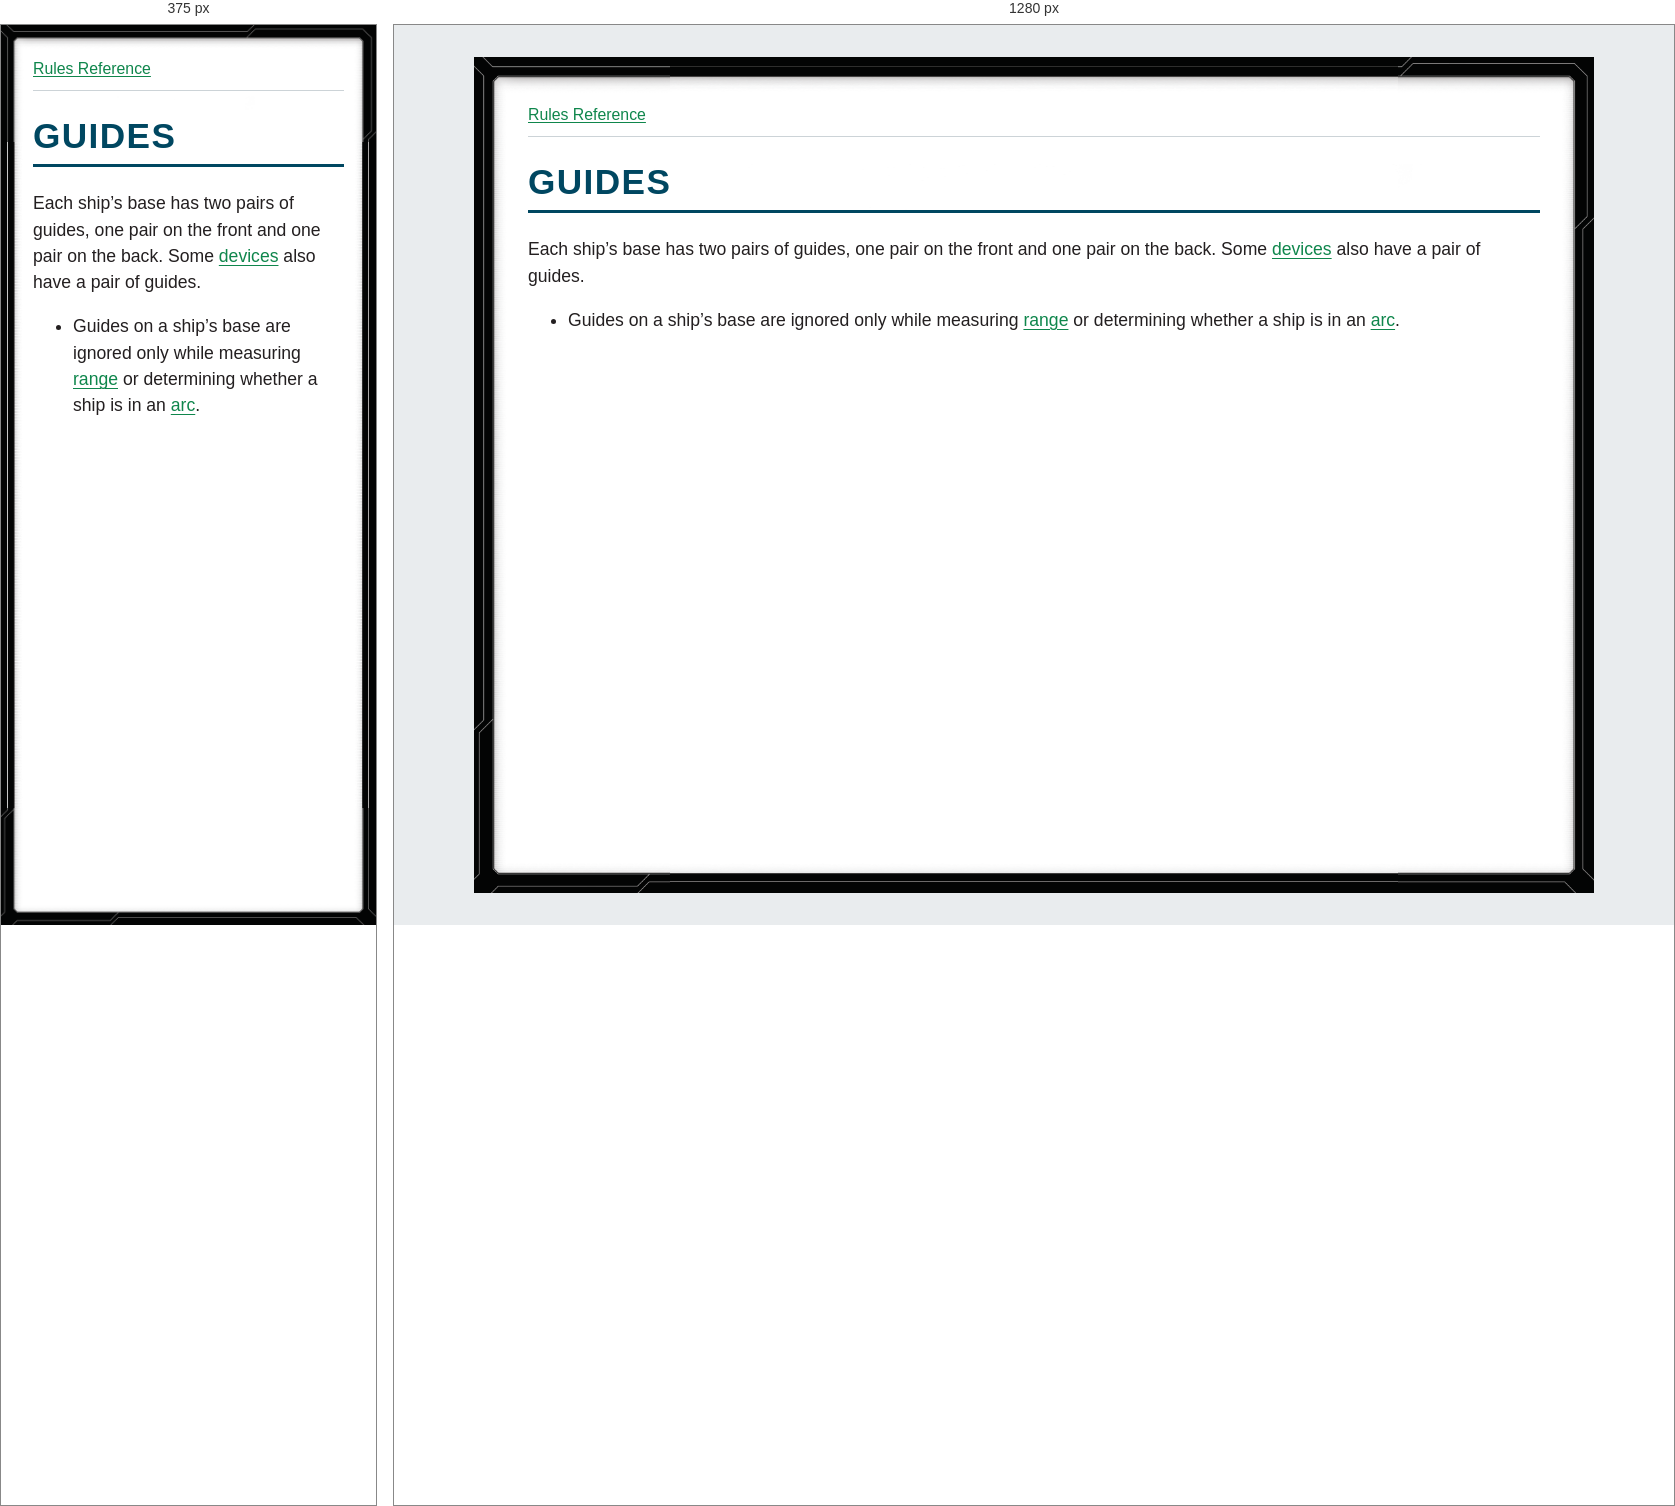
Rendered at 375 px and 1280 px, left to right.

<!-- file: glossary-guides.html -->
<!doctype html>
<html lang="en">
<head>
<meta charset="utf-8">
<meta name="viewport" content="width=device-width, initial-scale=1">
<title>GUIDES</title>
<link rel="stylesheet" href="../style.css">
</head>
<body>
<nav aria-label="Rules navigation"><a href="../index.html">Rules Reference</a></nav>
<main><h1><strong>GUIDES</strong></h1>
<p>Each ship’s base has two pairs of guides, one pair on the front and one pair on the back. Some <a href="glossary-device.html">devices</a> also have a pair of guides.</p>
<ul>
<li>Guides on a ship’s base are ignored only while measuring <a href="glossary-range.html">range</a> or determining whether a ship is in an <a href="glossary-arc.html">arc</a>.</li>
</ul></main>
</body>
</html>


/* @media block from style.css */
@media (max-width: 40rem) {
  body { --frame-width: 20px; margin: 0; min-height: 100vh; padding: .75rem; }
}